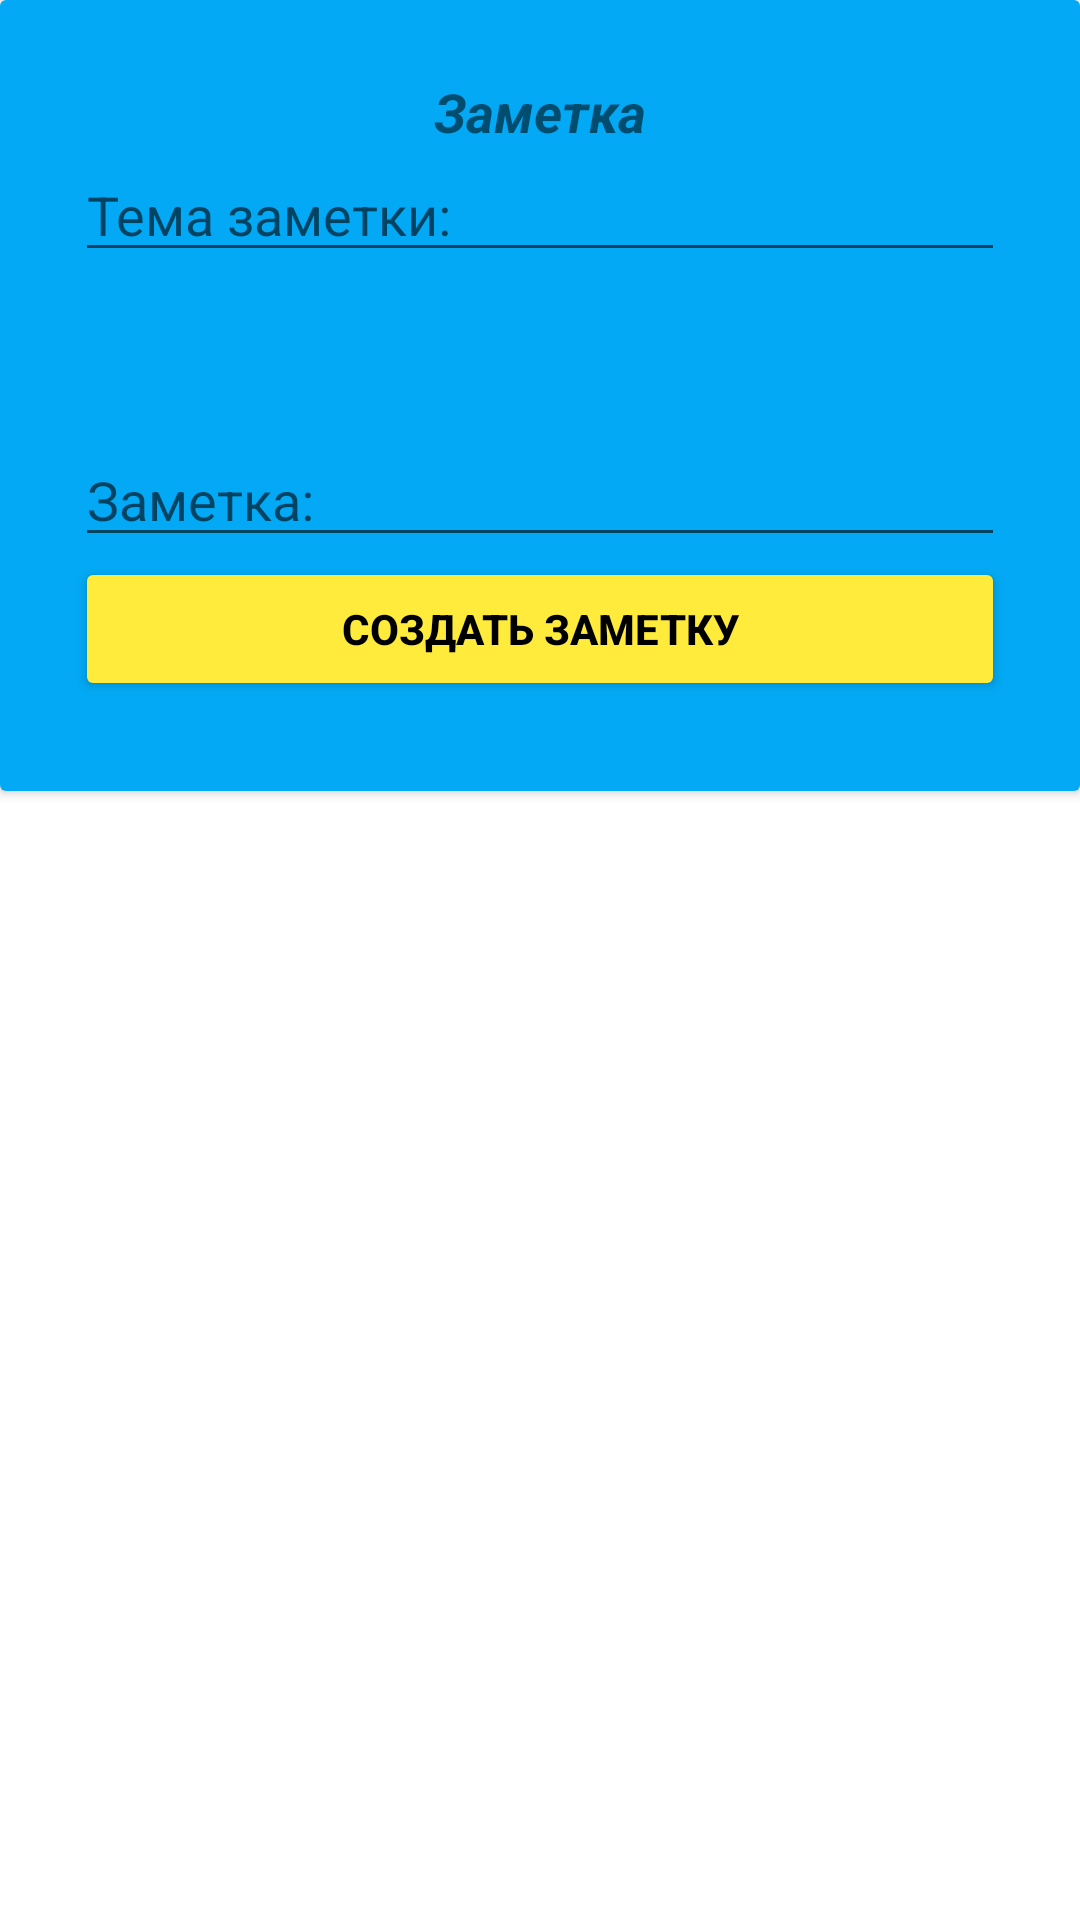

This screen was rendered from an Android layout file. Write that file and the resources it references.
<!-- AndroidManifest.xml: application theme Theme.EasyNote -->
<!-- res/layout/popup.xml -->
<?xml version="1.0" encoding="utf-8"?>
<LinearLayout xmlns:android="http://schemas.android.com/apk/res/android"
    xmlns:app="http://schemas.android.com/apk/res-auto"
    android:id="@+id/layout_id"
    android:layout_width="match_parent"
    android:layout_height="match_parent"
    android:orientation="vertical">


    <androidx.cardview.widget.CardView
        android:layout_width="wrap_content"
        android:layout_height="wrap_content">


        <RelativeLayout
            android:layout_width="match_parent"
            android:layout_height="wrap_content"
            android:background="#03A9F4"
            android:padding="25dp">


            <TextView
                android:id="@+id/title"
                android:layout_centerHorizontal="true"
                android:layout_width="wrap_content"
                android:layout_height="wrap_content"
                android:text="@string/notes"
                android:textSize="18dp"
                android:textStyle="italic|bold"
                />

            <EditText
                android:id="@+id/notes_layout"
                android:layout_width="match_parent"
                android:layout_height="wrap_content"
                android:layout_below="@+id/title"
                android:layout_marginTop="0dp"
                android:hint="Тема заметки:" />

            <EditText
                android:id="@+id/notes_add"
                android:layout_width="355dp"
                android:layout_height="95dp"
                android:layout_below="@+id/notes_layout"
                android:gravity="bottom"
                android:hint="Заметка:" />

            <Button
                android:id="@+id/buttonAddNote"
                android:layout_width="match_parent"
                android:layout_height="wrap_content"
                android:layout_below="@+id/notes_add"
                android:layout_marginBottom="5dp"
                android:textSize="14dp"
                app:backgroundTint="#FFEB3B"
                android:textStyle="bold"
                android:text="@string/create_add"
                android:textColor="@color/black"/>


        </RelativeLayout>


    </androidx.cardview.widget.CardView>


</LinearLayout>
<!-- resources referenced by this layout -->
<resources>
  <string name="create_add">создать заметку</string>
  <string name="notes">Заметка</string>
  <style name="Theme.EasyNote" parent="Theme.MaterialComponents.DayNight.NoActionBar">
          
          <item name="colorPrimary">@color/purple_500</item>
          <item name="colorPrimaryVariant">#2196F3</item>
          <item name="colorOnPrimary">@color/white</item>
          
          <item name="colorSecondary">#FFEB3B</item>
          <item name="colorSecondaryVariant">@color/teal_700</item>
          <item name="colorOnSecondary">@color/black</item>
          
          <item name="android:statusBarColor" tools:targetApi="l">?attr/colorPrimaryVariant</item>
          
      </style>
  <!-- not gathered from this repository: default colours our renderer supplied (Android Studio template values) -->
  <color name="purple_500">#FF6200EE</color>
  <color name="teal_700">#FF018786</color>
  <color name="black">#FF000000</color>
  <color name="white">#FFFFFFFF</color>
</resources>
